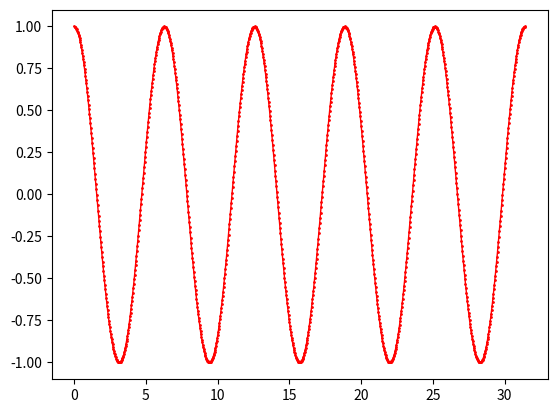

The script that saved this image:
#!/usr/bin/env python3
# -*- coding: utf-8 -*-

'''
@File: 00_quick_start.py
@Python Version: 3.12.1(from the Latest Miniconda)
[redacted]
@Email: [email redacted]
@Blog: https://2694048168.github.io/blog/
@Date: 2024-04-03
[redacted]
@Description: 快速使用 matplotlib 库

https://www.bilibili.com/video/BV1Pe4y1R79d/
'''

import os
import numpy as np
import matplotlib as mpl
import matplotlib.pyplot as plt


# --------------------------
if __name__ == "__main__":
    X = np.linspace(0, 10 * np.pi, 1000)
    Y = np.cos(X)

    fig, ax = plt.subplots()
    ''' fmt = '[marker][line][color]' '''
    ax.plot(X, Y, color="red", marker="o", linestyle="solid", 
            linewidth=1, markersize=1)

    save_path = "./images/"
    os.makedirs(save_path, exist_ok=True)
    # filepath = save_path + "figure.pdf"
    filepath = save_path + "figure.png"
    # filepath = save_path + "figure.bmp" # error
    '''supported formats: eps, jpeg, jpg, pdf, pgf, png, ps, raw, rgba,
    svg, svgz, tif, tiff, webp '''
    fig.savefig(filepath)
    plt.show()
